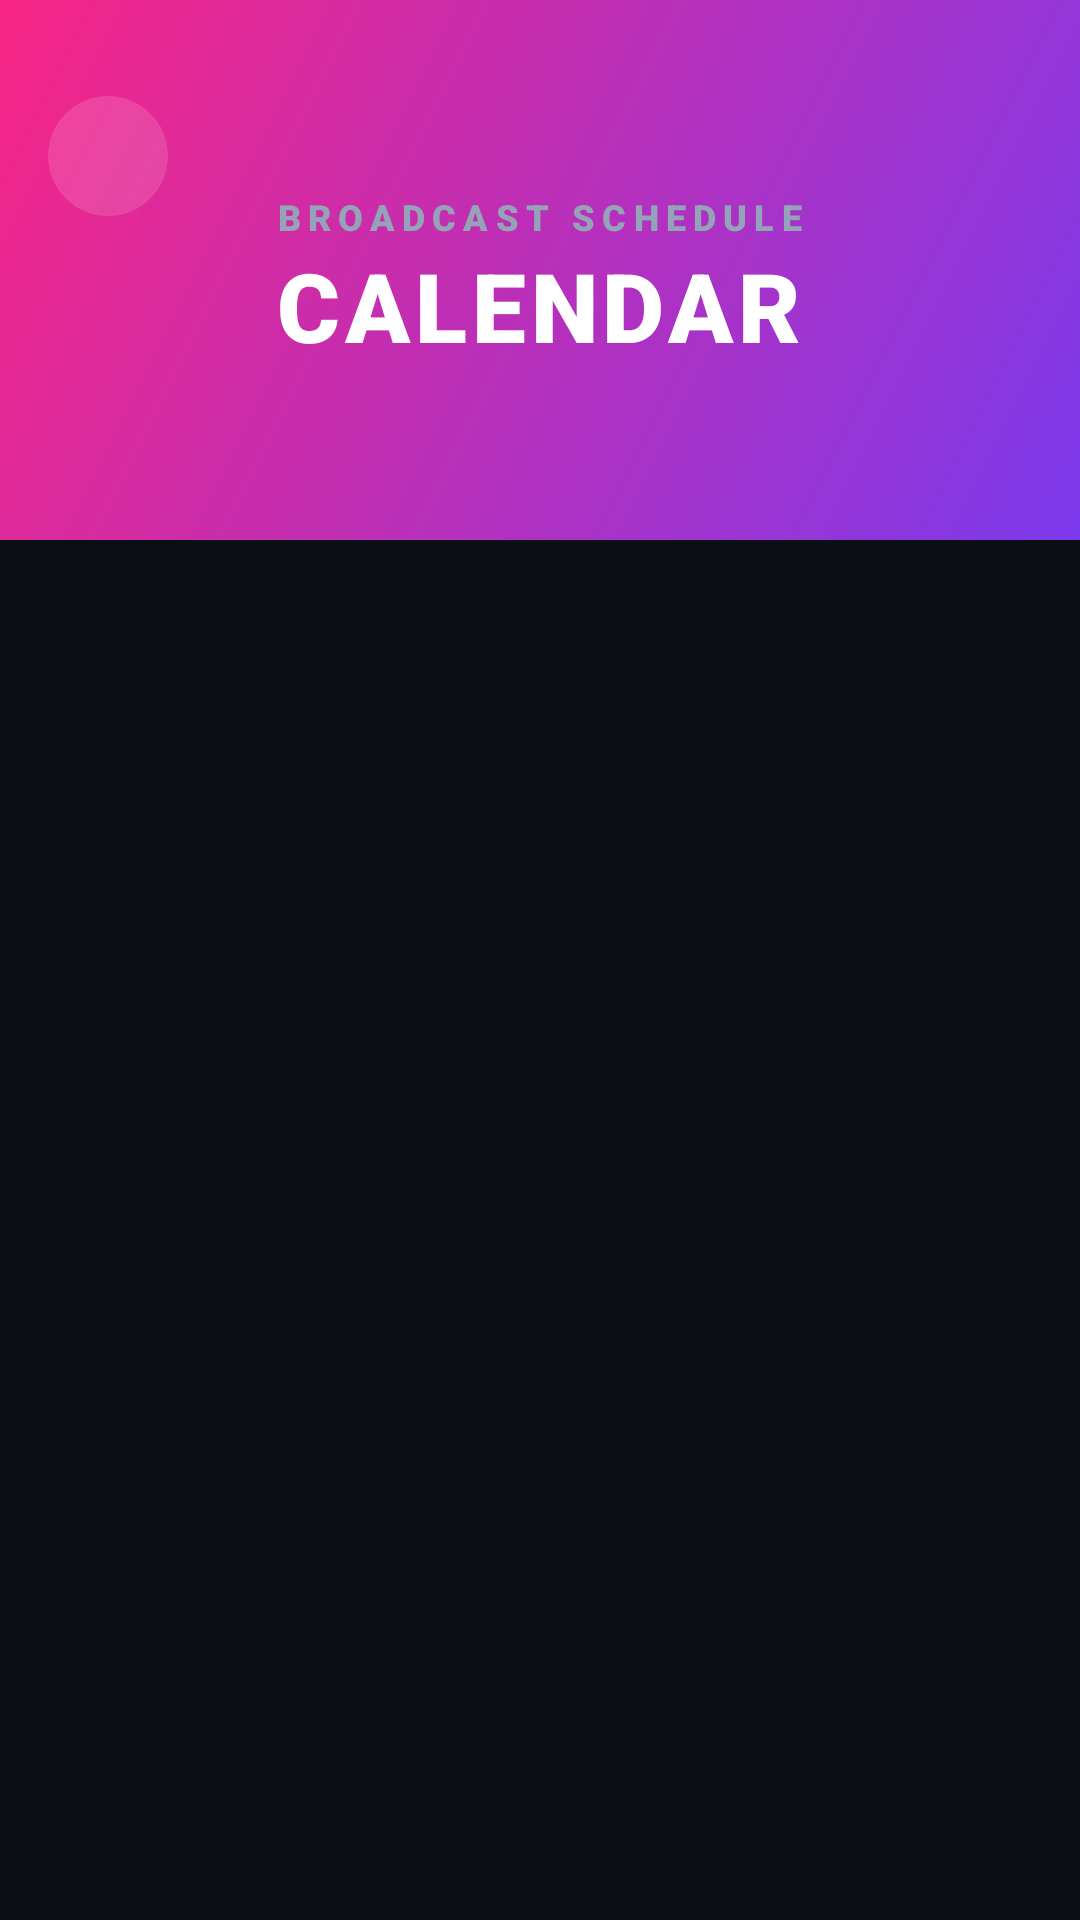

This screen was rendered from an Android layout file. Write that file and the resources it references.
<!-- AndroidManifest.xml: application theme Theme.AnimeApp -->
<!-- res/layout/fragment_release_calendar.xml -->
<LinearLayout xmlns:android="http://schemas.android.com/apk/res/android"
    xmlns:app="http://schemas.android.com/apk/res-auto"
    android:layout_width="match_parent"
    android:layout_height="match_parent"
    android:background="@color/colorBackground"
    android:orientation="vertical">

    <androidx.constraintlayout.widget.ConstraintLayout
        android:layout_width="match_parent"
        android:layout_height="180dp">

        <View
            android:id="@+id/headerBackground"
            android:layout_width="match_parent"
            android:layout_height="match_parent"
            android:background="@drawable/gradient_primary_accent" />

        <View
            android:layout_width="match_parent"
            android:layout_height="80dp"
            android:background="@drawable/gradient_scrim_bottom"
            app:layout_constraintBottom_toBottomOf="parent" />

        <LinearLayout
            android:layout_width="match_parent"
            android:layout_height="wrap_content"
            android:gravity="center"
            android:orientation="vertical"
            android:paddingTop="64dp"
            app:layout_constraintTop_toTopOf="parent">

            <TextView
                android:layout_width="wrap_content"
                android:layout_height="wrap_content"
                android:fontFamily="sans-serif-black"
                android:letterSpacing="0.2"
                android:text="BROADCAST SCHEDULE"
                android:textColor="@color/colorTextSecondary"
                android:textSize="12sp" />

            <TextView
                android:layout_width="wrap_content"
                android:layout_height="wrap_content"
                android:fontFamily="sans-serif-black"
                android:letterSpacing="0.05"
                android:text="CALENDAR"
                android:textColor="@color/colorWhite"
                android:textSize="32sp" />
        </LinearLayout>

        <ImageView
            android:id="@+id/btnBack"
            android:layout_width="40dp"
            android:layout_height="40dp"
            android:layout_marginStart="16dp"
            android:layout_marginTop="32dp"
            android:background="@drawable/circle_bg"
            android:backgroundTint="#22FFFFFF"
            android:padding="10dp"
            android:src="@drawable/ic_back"
            app:layout_constraintStart_toStartOf="parent"
            app:layout_constraintTop_toTopOf="parent"
            app:tint="@color/colorWhite" />
    </androidx.constraintlayout.widget.ConstraintLayout>

    <androidx.recyclerview.widget.RecyclerView
        android:id="@+id/recyclerCalendar"
        android:layout_width="match_parent"
        android:layout_height="match_parent"
        android:clipToPadding="false"
        android:overScrollMode="never"
        android:padding="16dp" />
</LinearLayout>
<!-- resources referenced by this layout -->
<resources>
  <color name="colorBackground">#0B0E14</color>
  <color name="colorTextSecondary">#94A3B8</color>
  <color name="colorWhite">#FFFFFF</color>
  <!-- drawable circle_bg (drawable) -->
  <?xml version="1.0" encoding="utf-8"?>
  <shape xmlns:android="http://schemas.android.com/apk/res/android"
      android:shape="oval">
      <solid android:color="#2A2A2A" />
      <size
          android:width="48dp"
          android:height="48dp" />
  </shape>
  <!-- drawable gradient_primary_accent (drawable) -->
  <?xml version="1.0" encoding="utf-8"?>
  <shape xmlns:android="http://schemas.android.com/apk/res/android">
      <gradient
          android:angle="135"
          android:endColor="@color/colorAccent"
          android:startColor="@color/colorPrimary"
          android:type="linear" />
  </shape>
  <style name="Theme.AnimeApp" parent="Theme.MaterialComponents.DayNight.NoActionBar">
          
          <item name="colorPrimary">@color/colorPrimary</item>
          <item name="colorPrimaryVariant">@color/colorPrimaryDark</item>
          <item name="colorOnPrimary">@color/white</item>
  
          
          <item name="colorSecondary">@color/colorAccent</item>
          <item name="colorSecondaryVariant">@color/colorAccent</item>
          <item name="colorOnSecondary">@color/white</item>
  
          
          <item name="android:statusBarColor">@color/colorBackground</item>
          <item name="android:windowLightStatusBar">false</item>
  
          
          <item name="android:windowBackground">@color/colorBackground</item>
          <item name="bottomNavigationStyle">@style/CustomBottomNavigation</item>
          <item name="materialCardViewStyle">@style/ModernCard</item>
  
          
          <item name="textAppearanceHeadline6">@style/ModernHeadline</item>
      </style>
  <color name="colorAccent">#F72585</color>
  <color name="colorPrimary">#7C3AED</color>
  <color name="colorPrimaryDark">#5B21B6</color>
  <color name="white">#FFFFFF</color>
  <style name="CustomBottomNavigation" parent="Widget.MaterialComponents.BottomNavigationView">
          <item name="itemIconTint">@color/bottom_nav_colors</item>
          <item name="itemTextColor">@color/bottom_nav_colors</item>
          <item name="backgroundTint">@color/bottomNavBg</item>
          <item name="labelVisibilityMode">labeled</item>
          <item name="itemRippleColor">@color/colorPrimary</item>
      </style>
  <style name="ModernCard" parent="Widget.MaterialComponents.CardView">
          <item name="cardCornerRadius">24dp</item>
          <item name="cardElevation">0dp</item>
          <item name="cardBackgroundColor">@color/colorCard</item>
          <item name="strokeWidth">1dp</item>
          <item name="strokeColor">@color/dividerColor</item>
      </style>
  <style name="ModernHeadline" parent="TextAppearance.MaterialComponents.Headline6">
          <item name="android:fontFamily">sans-serif-black</item>
          <item name="android:textColor">@color/colorTextPrimary</item>
      </style>
  <color name="bottomNavBg">#0F172A</color>
  <color name="colorCard">#1C222D</color>
  <color name="dividerColor">#1E293B</color>
  <color name="colorTextPrimary">#F8FAFC</color>
</resources>
